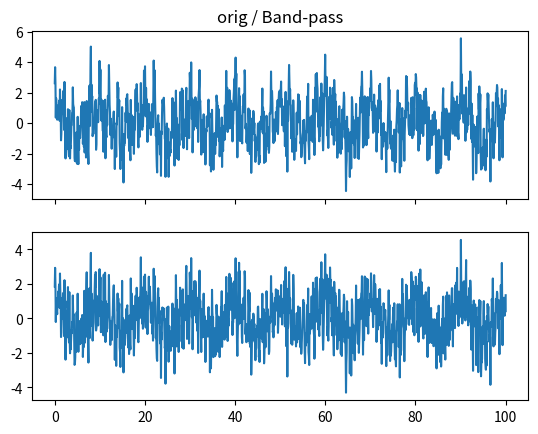
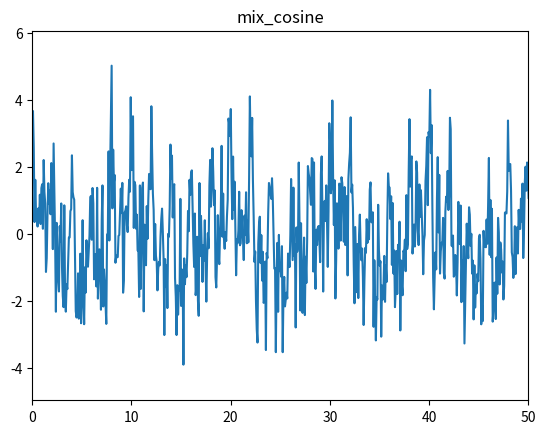
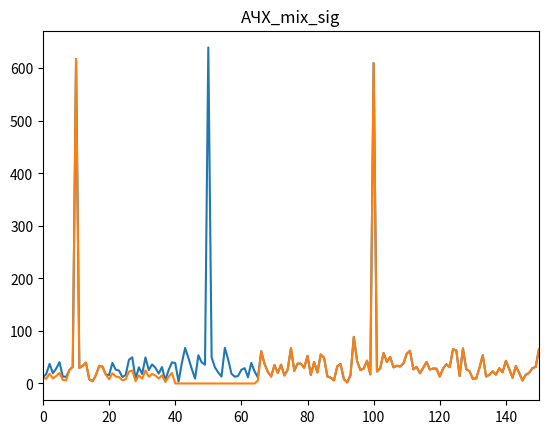

Source code (Python) for these figures, in order:
import numpy as np
from matplotlib import pyplot as plt
import random
import scipy


def generate_cosine_wave(freq, sample_rate, duration):
    x = np.linspace(0, duration, sample_rate*duration, endpoint=False)
    frequencies = x * freq
    # 2pi для преобразования в радианы
    y = np.cos((2 * np.pi) * frequencies)
    return x, y


def single_rec(x, right, width, ampl): #
    return ampl/2*(np.sign(x - right) * np.sign(-x + (right + width)) + 1)

# ФНЧ
x = np.linspace(0, 100, 1300)
sig_freq = single_rec(x, -1, 2.5, 1) # частота среза ~32.5
sig_phas = np.zeros(len(x))

sig1 = sig_freq[:650]
sigg = single_rec(x, 97, 2.5, 1)
sig2 = sigg[650:]
sig3 = np.concatenate((sig1, sig2))

spectre_lpf = sig3 * (np.cos(sig_phas)+np.sin(sig_phas)*1j)
result = scipy.fft.ifft(spectre_lpf)

# ФВЧ
x = np.linspace(0, 100, 1300)
sig3 = single_rec(x, 5, 90, 1) # частота среза ~65
sig_phas = np.zeros(len(x))
# sig1 = sig_freq[:650]
# sigg = single_rec(x, 99, 2, 1)
# sig2 = sigg[650:]
# sig3 = np.concatenate((sig1, sig2))
spectre_hpf = sig3 * (np.cos(sig_phas)+np.sin(sig_phas)*1j)
result = scipy.fft.ifft(spectre_hpf)

# Генерируем sin(x) для свёртки с res_cut2
SAMPLE_RATE = 1300  # Гц, сколько точек используется для представления синусоидальной волны на интервале 1 с
DURATION = 1  # Секунды
_, cos1 = generate_cosine_wave(10, SAMPLE_RATE, DURATION)
_, cos2 = generate_cosine_wave(50, SAMPLE_RATE, DURATION)
_, cos3 = generate_cosine_wave(100, SAMPLE_RATE, DURATION)
noise_sig = np.random.normal(0, 1, 1300)
mixed_sig = cos1 + cos2 + cos3 + noise_sig
# mixed_sig2 = cos1


# ФНЧ + ФВЧ
band_pass = spectre_lpf + spectre_hpf
filtered = np.real(np.fft.ifft(band_pass * np.fft.fft(mixed_sig)))

# mul = np.real(np.fft.ifft(np.fft.fft(mixed_sig) * sig))
x_new = np.linspace(0, 100, 2599)

# fig, ax1 = plt.subplots()
# ax1.set_title('Ampl_Phas')
# ax1.set_xlim([0, 100])
# ax1.plot(x, sig_phas)
# ax1.plot(x, sig3)
#
# fig, ax2 = plt.subplots()
# ax2.set_title('Signal')
# ax2.set_xlim([0, 100])
# ax2.plot(x, result)

# fig, ax3 = plt.subplots()
# ax3.set_title('Signal')
# ax3.plot(x, band_pass)

fig, ax4 = plt.subplots(2, 1, sharex=True)
ax4[0].set_title('orig / Band-pass')
ax4[0].plot(x, mixed_sig)
ax4[1].plot(x, filtered)

fig, ax5 = plt.subplots()
ax5.set_title('mix_cosine')
ax5.set_xlim([0, 50])
ax5.plot(x, mixed_sig)

fig, ax6 = plt.subplots()
ax6.set_title('АЧХ_mix_sig')
ax6.set_xlim([0, 150])
ax6.plot(abs(scipy.fft.fft(mixed_sig)))
ax6.plot(abs(scipy.fft.fft(filtered)))

# fig, ax7 = plt.subplots()
# ax7.set_title('АЧХ_filter')
# ax7.set_xlim([0, 150])
# # ax7.plot(abs(scipy.fft.fft(res_cut2)))
# ax7.plot(abs(scipy.fft.fft(mul)))

plt.show()

